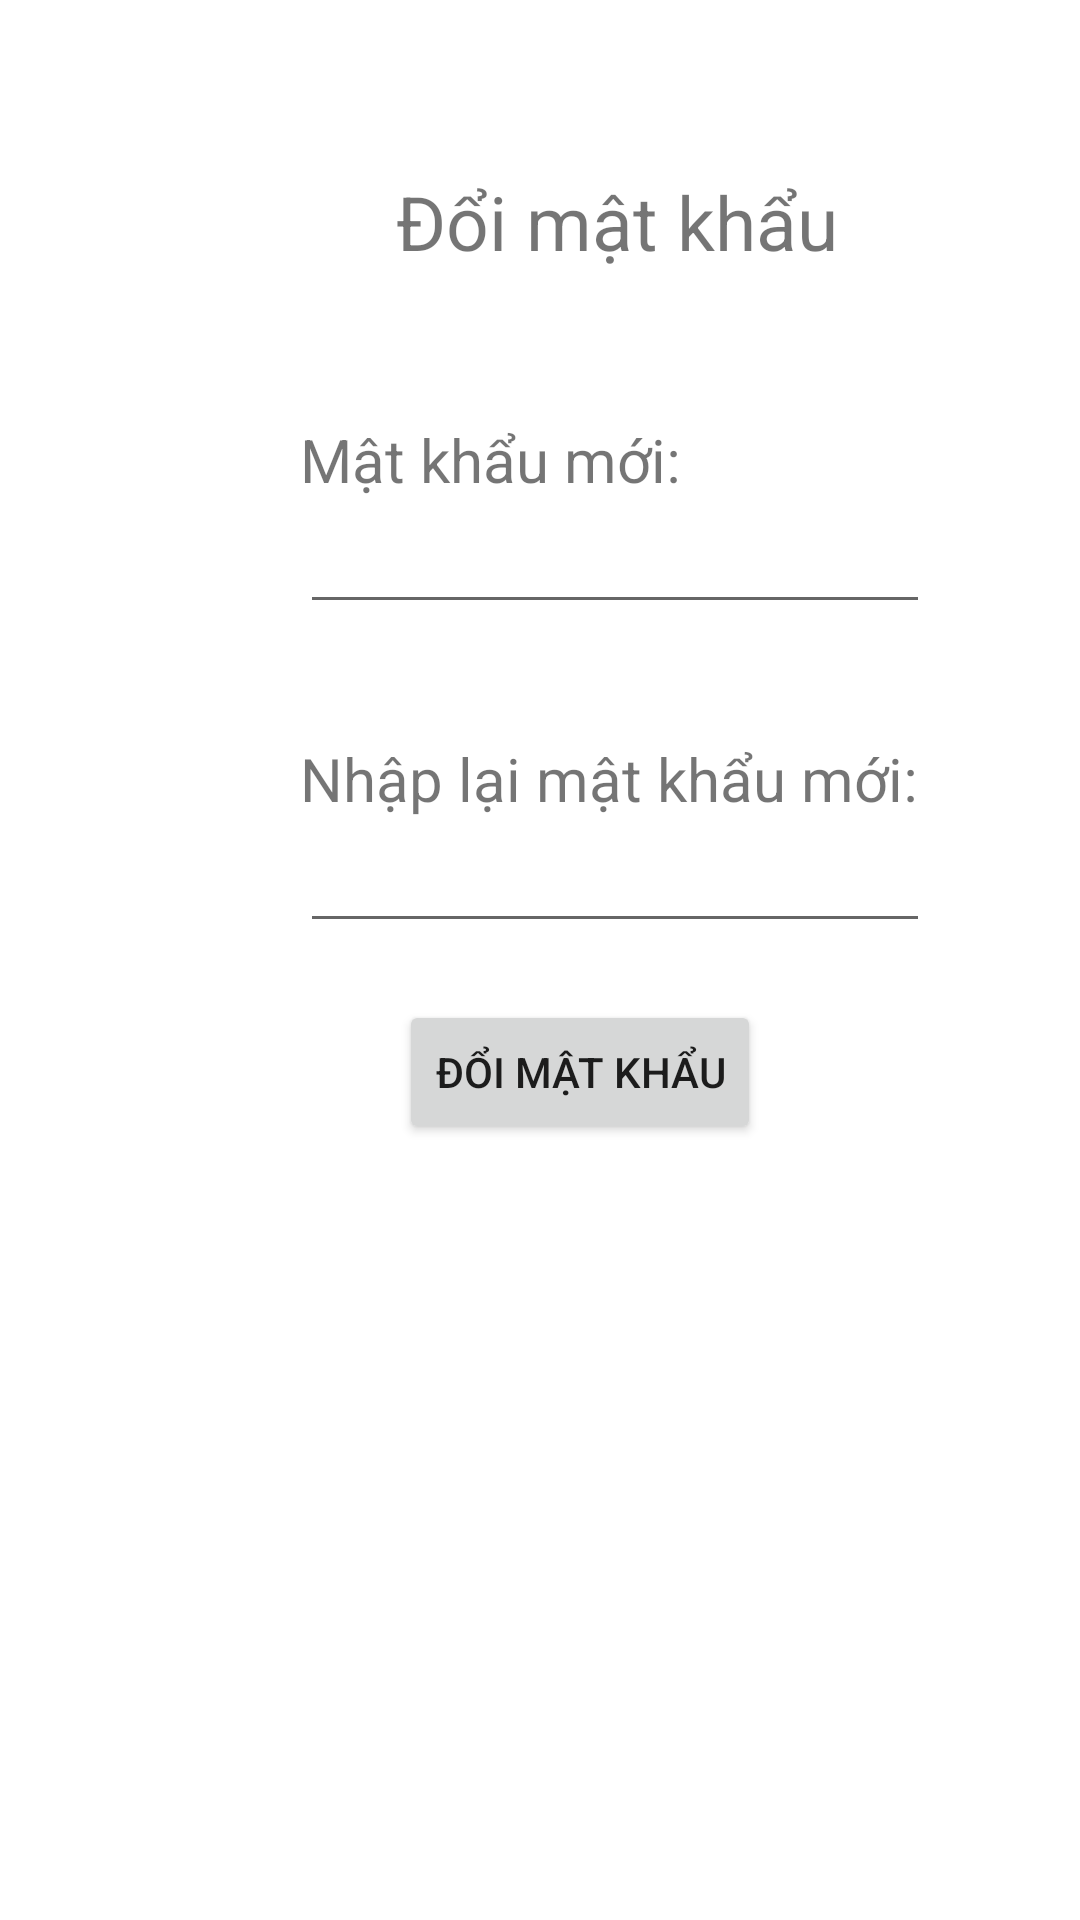

This screen was rendered from an Android layout file. Write that file and the resources it references.
<!-- AndroidManifest.xml: application theme Theme.BookMamagement -->
<!-- res/layout/doimatkhau.xml -->
<?xml version="1.0" encoding="utf-8"?>
<androidx.constraintlayout.widget.ConstraintLayout xmlns:android="http://schemas.android.com/apk/res/android"
    xmlns:app="http://schemas.android.com/apk/res-auto"
    xmlns:tools="http://schemas.android.com/tools"
    android:layout_width="match_parent"
    android:layout_height="match_parent">

    <TextView
        android:id="@+id/textView7"
        android:layout_width="wrap_content"
        android:layout_height="wrap_content"
        android:layout_marginStart="32dp"
        android:layout_marginTop="57dp"
        android:text="Đổi mật khẩu"
        android:textSize="25dp"
        app:layout_constraintStart_toStartOf="@+id/textView9"
        app:layout_constraintTop_toTopOf="parent" />

    <TextView
        android:id="@+id/textView9"
        android:layout_width="wrap_content"
        android:layout_height="wrap_content"
        android:layout_marginStart="100dp"
        android:layout_marginTop="49dp"
        android:text="Mật khẩu mới:"
        android:textSize="20dp"
        app:layout_constraintStart_toStartOf="parent"
        app:layout_constraintTop_toBottomOf="@+id/textView7" />

    <EditText
        android:id="@+id/edtMatKhauMoi"
        android:layout_width="wrap_content"
        android:layout_height="wrap_content"
        android:ems="10"
        android:inputType="textPassword"
        app:layout_constraintStart_toStartOf="@+id/textView9"
        app:layout_constraintTop_toBottomOf="@+id/textView9" />

    <TextView
        android:id="@+id/textView10"
        android:layout_width="wrap_content"
        android:layout_height="wrap_content"
        android:layout_marginTop="38dp"
        android:text="Nhập lại mật khẩu mới:"
        android:textSize="20dp"
        app:layout_constraintStart_toStartOf="@+id/edtMatKhauMoi"
        app:layout_constraintTop_toBottomOf="@+id/edtMatKhauMoi" />

    <EditText
        android:id="@+id/edtNhapLaiMatKhauMoi"
        android:layout_width="wrap_content"
        android:layout_height="wrap_content"
        android:ems="10"
        android:inputType="textPassword"
        app:layout_constraintStart_toStartOf="@+id/textView10"
        app:layout_constraintTop_toBottomOf="@+id/textView10" />

    <Button
        android:id="@+id/btnDoiMatKhau"
        android:layout_width="wrap_content"
        android:layout_height="wrap_content"
        android:layout_marginStart="33dp"
        android:layout_marginTop="19dp"
        android:text="Đổi mật khẩu"
        app:layout_constraintStart_toStartOf="@+id/edtNhapLaiMatKhauMoi"
        app:layout_constraintTop_toBottomOf="@+id/edtNhapLaiMatKhauMoi" />
</androidx.constraintlayout.widget.ConstraintLayout>
<!-- resources referenced by this layout -->
<resources>
  <style name="Theme.BookMamagement" parent="Theme.MaterialComponents.DayNight.DarkActionBar">
          
          <item name="colorPrimary">@color/purple_500</item>
          <item name="colorPrimaryVariant">@color/purple_700</item>
          <item name="colorOnPrimary">@color/white</item>
          
          <item name="colorSecondary">@color/teal_200</item>
          <item name="colorSecondaryVariant">@color/teal_700</item>
          <item name="colorOnSecondary">@color/black</item>
          
          <item name="android:statusBarColor" tools:targetApi="l">?attr/colorPrimaryVariant</item>
          
      </style>
  <!-- not gathered from this repository: default colours our renderer supplied (Android Studio template values) -->
  <color name="purple_500">#FF6200EE</color>
  <color name="purple_700">#FF3700B3</color>
  <color name="teal_200">#FF03DAC5</color>
  <color name="teal_700">#FF018786</color>
  <color name="black">#FF000000</color>
  <color name="white">#FFFFFFFF</color>
</resources>
